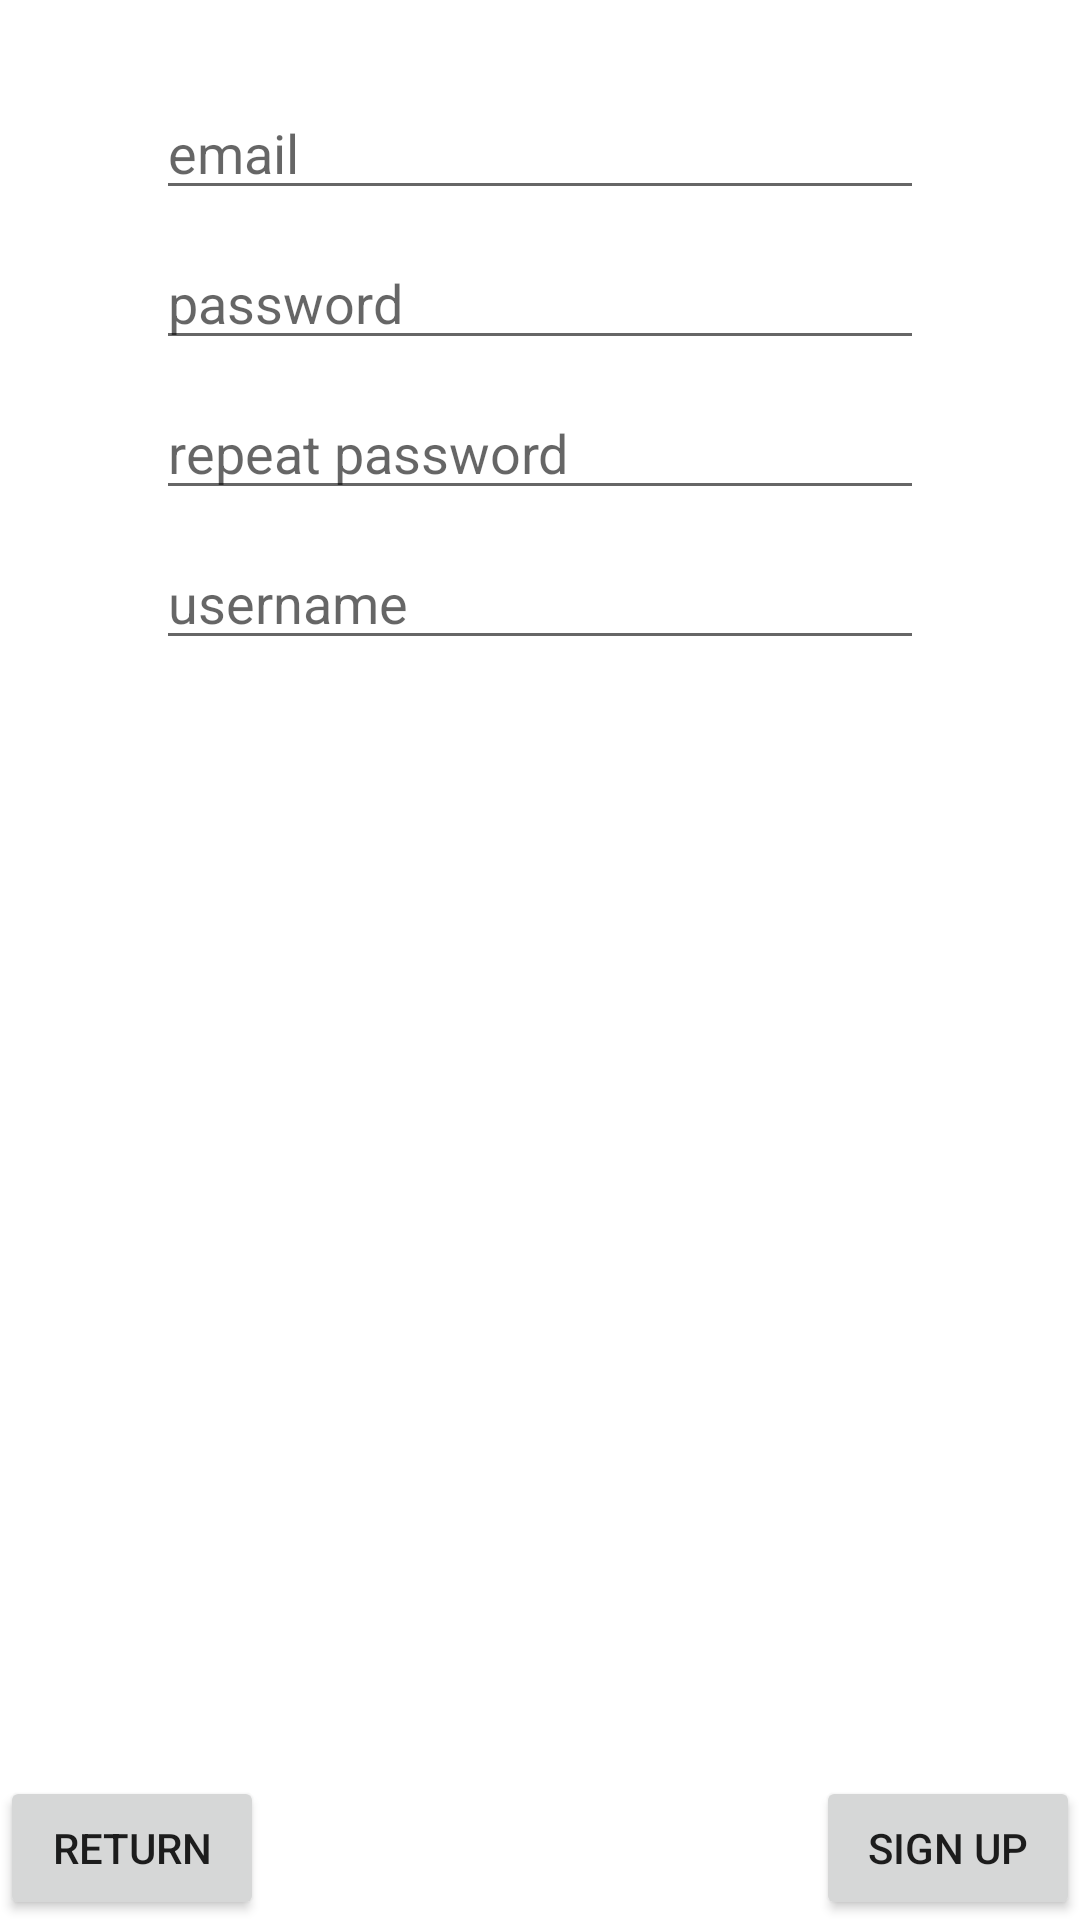

Android layout source for this screen:
<!-- AndroidManifest.xml: application theme Theme.InstaFireBase -->
<!-- res/layout/activity_sign_up.xml -->
<?xml version="1.0" encoding="utf-8"?>
<androidx.constraintlayout.widget.ConstraintLayout xmlns:android="http://schemas.android.com/apk/res/android"
    xmlns:app="http://schemas.android.com/apk/res-auto"
    xmlns:tools="http://schemas.android.com/tools"
    android:layout_width="match_parent"
    android:layout_height="match_parent"
    tools:context=".view.SignUpActivity">

    <EditText
        android:id="@+id/etSignUpEmail"
        android:layout_width="256dp"
        android:layout_height="40dp"
        app:layout_constraintTop_toTopOf="parent"
        app:layout_constraintLeft_toLeftOf="parent"
        app:layout_constraintRight_toRightOf="parent"
        android:layout_marginTop="30dp"
        android:hint="email"
        />
    <EditText
        android:id="@+id/etSignUpPassword"
        android:layout_width="256dp"
        android:layout_height="40dp"
        app:layout_constraintTop_toBottomOf="@+id/etSignUpEmail"
        app:layout_constraintLeft_toLeftOf="parent"
        app:layout_constraintRight_toRightOf="parent"
        android:layout_marginTop="10dp"
        android:hint="password"
        />
    <EditText
        android:id="@+id/etSignUpRepeatPassword"
        android:layout_width="256dp"
        android:layout_height="40dp"
        app:layout_constraintTop_toBottomOf="@+id/etSignUpPassword"
        app:layout_constraintLeft_toLeftOf="parent"
        app:layout_constraintRight_toRightOf="parent"
        android:layout_marginTop="10dp"
        android:hint="repeat password"
        />
    <EditText
        android:id="@+id/etUserName"
        android:layout_width="256dp"
        android:layout_height="40dp"
        app:layout_constraintLeft_toLeftOf="parent"
        app:layout_constraintRight_toRightOf="parent"
        app:layout_constraintTop_toBottomOf="@id/etSignUpRepeatPassword"
        android:layout_marginTop="10dp"
        android:hint="username"
        />
    <Button
        android:id="@+id/btRegister"
        android:layout_width="wrap_content"
        android:layout_height="wrap_content"
        android:text="Sign Up"
        app:layout_constraintBottom_toBottomOf="parent"
        app:layout_constraintRight_toRightOf="parent"
        android:onClick="registerClicked"
        />
    <Button
        android:id="@+id/btReturnSignIn"
        android:layout_width="wrap_content"
        android:layout_height="wrap_content"
        android:text="return"
        app:layout_constraintBottom_toBottomOf="parent"
        app:layout_constraintLeft_toLeftOf="parent"
        android:onClick="returnToSignIn"
        />

</androidx.constraintlayout.widget.ConstraintLayout>
<!-- resources referenced by this layout -->
<resources>
  <style name="Theme.InstaFireBase" parent="Theme.MaterialComponents.DayNight.DarkActionBar">
          
          <item name="colorPrimary">@color/purple_500</item>
          <item name="colorPrimaryVariant">@color/purple_700</item>
          <item name="colorOnPrimary">@color/white</item>
          
          <item name="colorSecondary">@color/teal_200</item>
          <item name="colorSecondaryVariant">@color/teal_700</item>
          <item name="colorOnSecondary">@color/black</item>
          
          <item name="android:statusBarColor" tools:targetApi="l">?attr/colorPrimaryVariant</item>
          
      </style>
  <!-- not gathered from this repository: default colours our renderer supplied (Android Studio template values) -->
  <color name="purple_500">#FF6200EE</color>
  <color name="purple_700">#FF3700B3</color>
  <color name="teal_200">#FF03DAC5</color>
  <color name="teal_700">#FF018786</color>
  <color name="black">#FF000000</color>
  <color name="white">#FFFFFFFF</color>
</resources>
